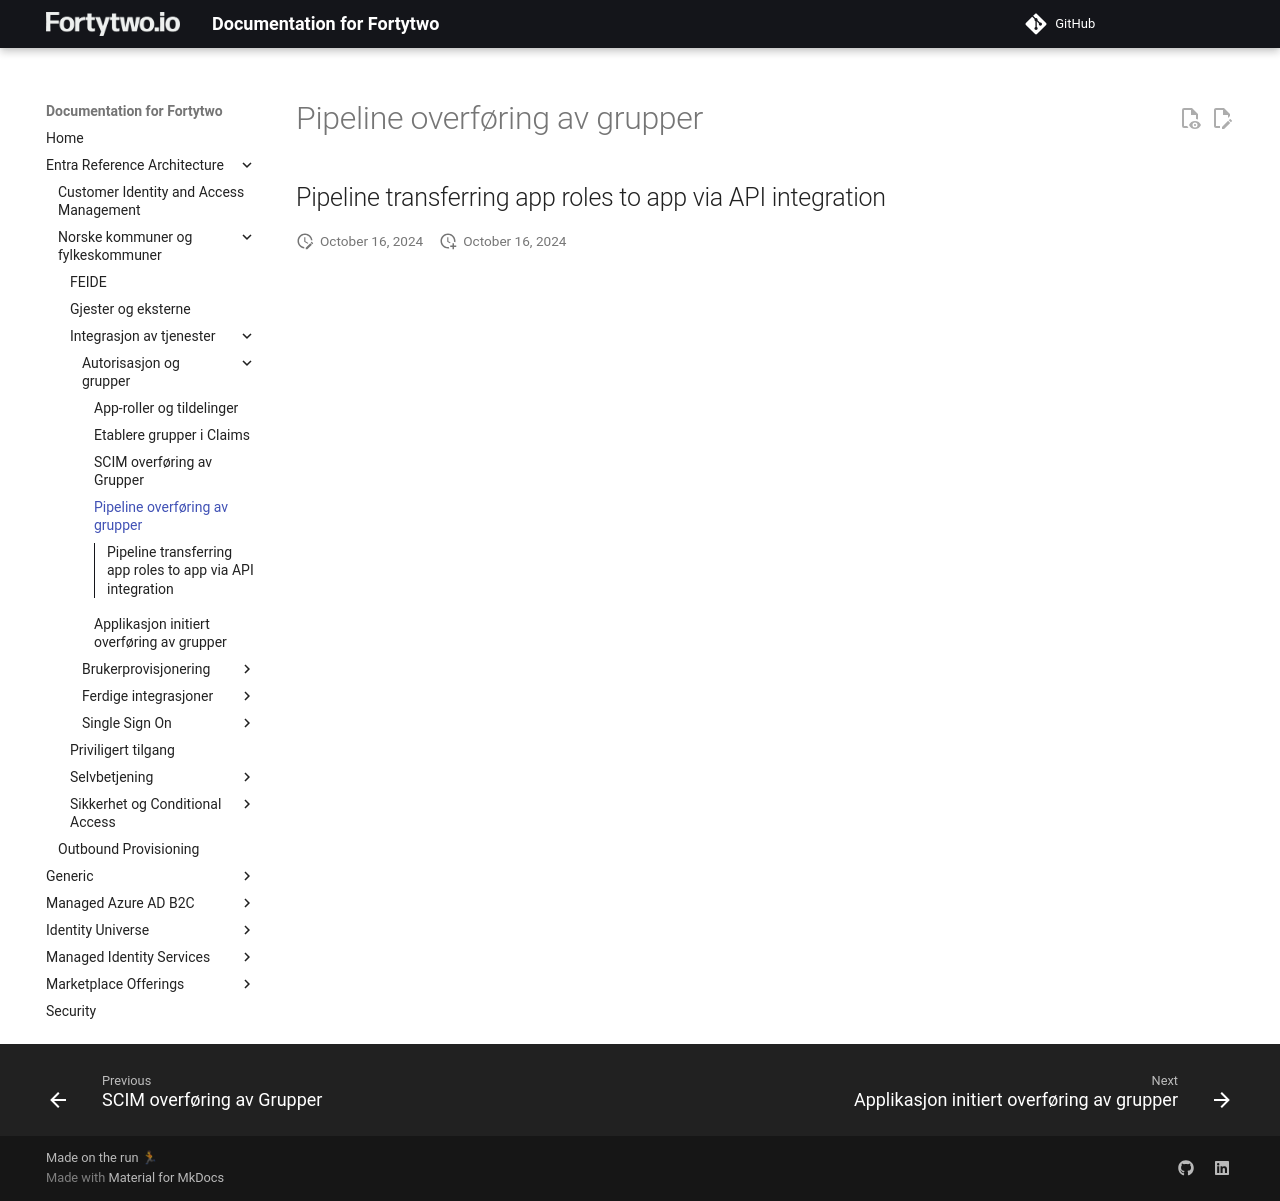

repository: fortytwoservices/public-docs.fortytwo.io · page: Entra Reference Architecture/Norske kommuner og fylkeskommuner/Integrasjon av tjenester/Autorisasjon og grupper/04-Pipeline transferring app roles/index.html · generator: mkdocs

# Pipeline overføring av grupper

## Pipeline transferring app roles to app via API integration
